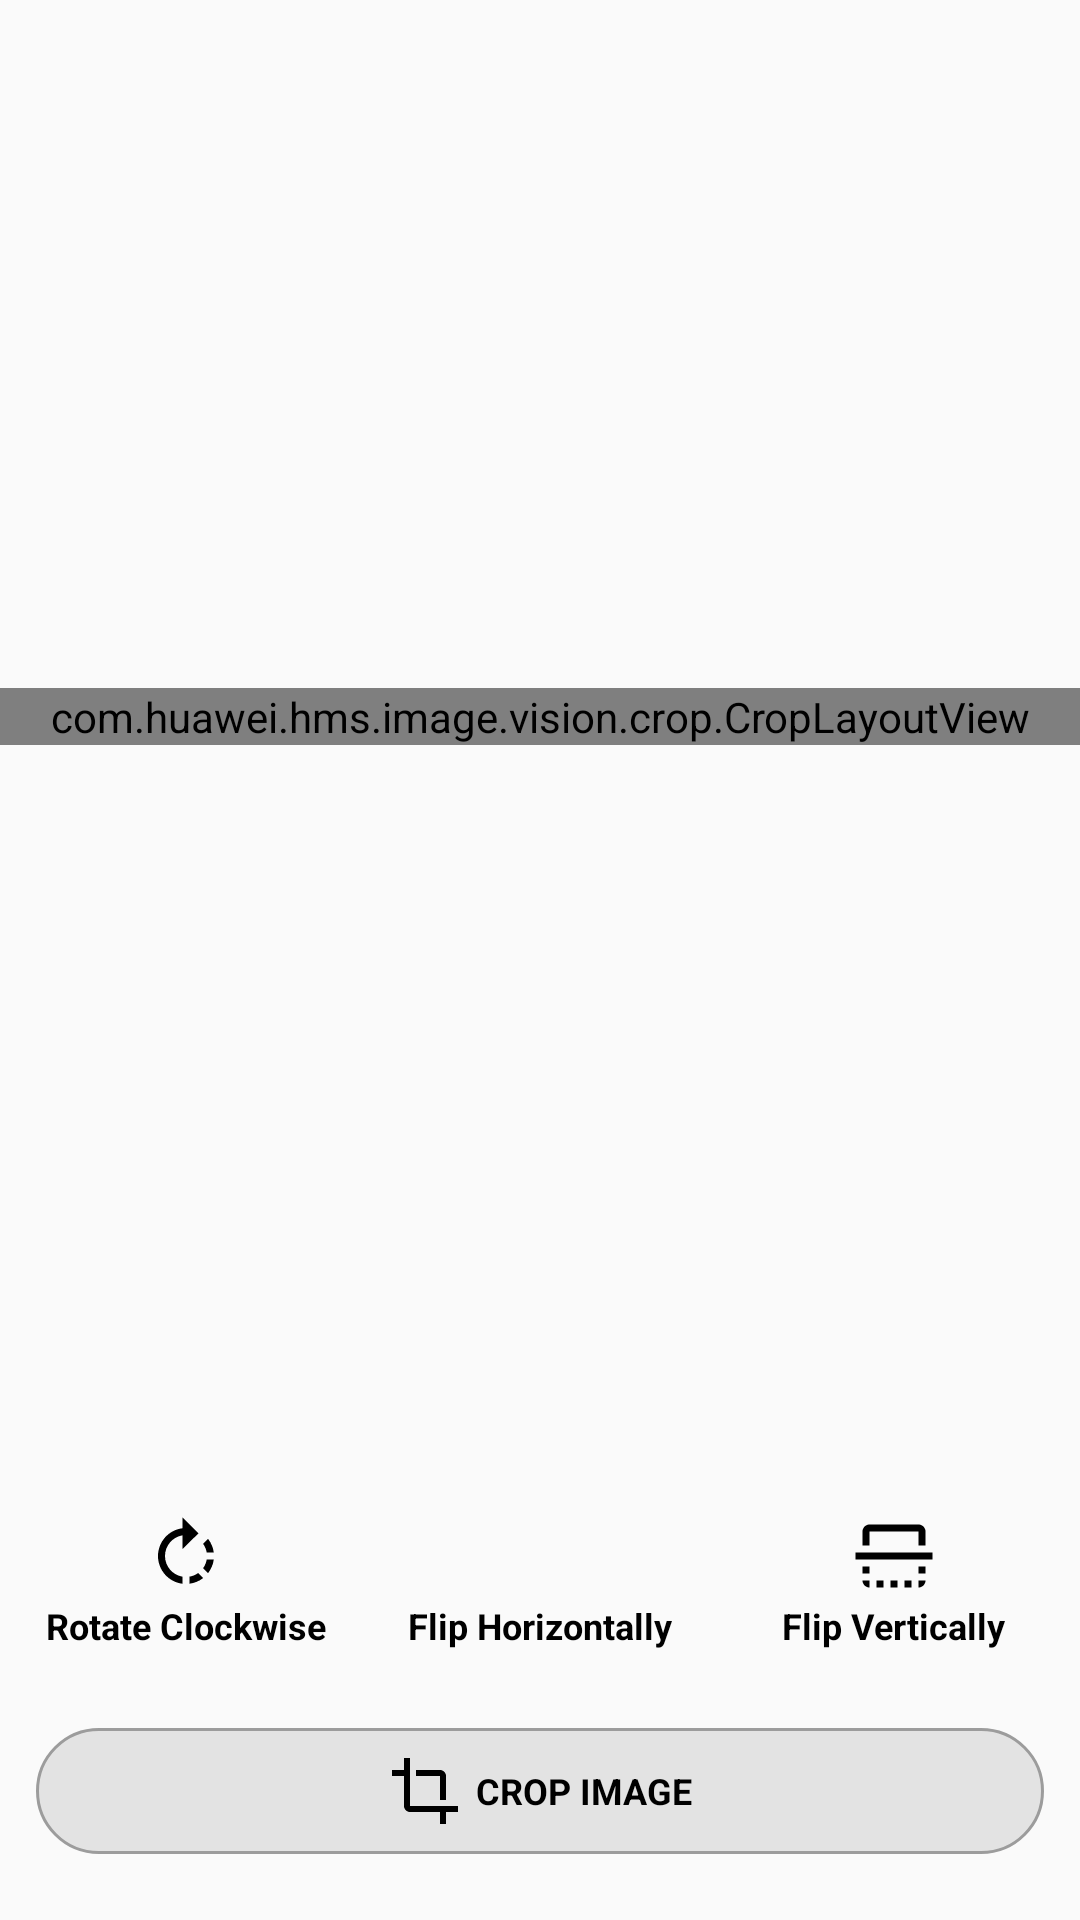

Layout XML and referenced resources for this Android screen:
<!-- AndroidManifest.xml: application theme Theme.EduForum.Custom -->
<!-- res/layout/activity_image.xml -->
<?xml version="1.0" encoding="utf-8"?>
<androidx.constraintlayout.widget.ConstraintLayout
    xmlns:android="http://schemas.android.com/apk/res/android"
    xmlns:app="http://schemas.android.com/apk/res-auto"
    xmlns:tools="http://schemas.android.com/tools"
    android:layout_width="match_parent"
    android:layout_height="match_parent"
    tools:context=".ImageActivity">

    <LinearLayout
        android:id="@+id/imageHolder"
        android:layout_width="match_parent"
        android:layout_height="0dp"
        android:gravity="center"
        app:layout_constraintStart_toStartOf="parent"
        app:layout_constraintEnd_toEndOf="parent"
        app:layout_constraintTop_toTopOf="parent"
        app:layout_constraintBottom_toTopOf="@+id/imageTools"
        >

        <com.huawei.hms.image.vision.crop.CropLayoutView
            android:id="@+id/cropImageView"
            android:layout_width="match_parent"
            android:layout_height="wrap_content"
            android:maxHeight="400dp"
            app:cropScaleType="fitCenter"
            android:layout_gravity="center"
            />

    </LinearLayout>

    <LinearLayout
        android:id="@+id/imageTools"
        android:layout_width="match_parent"
        android:layout_height="wrap_content"
        android:layout_gravity="bottom"
        android:gravity="center_horizontal"
        android:orientation="vertical"
        android:paddingHorizontal="2dp"
        android:paddingBottom="2dp"
        android:paddingTop="25dp"
        app:layout_constraintStart_toStartOf="parent"
        app:layout_constraintEnd_toEndOf="parent"
        app:layout_constraintTop_toBottomOf="@+id/imageHolder"
        app:layout_constraintBottom_toBottomOf="parent"
        >

        

        <LinearLayout
            android:layout_width="match_parent"
            android:layout_height="match_parent"
            android:layout_weight="1"
            android:orientation="horizontal"
            android:layout_marginBottom="15dp"
            android:padding="1dp"
            >

            <LinearLayout
                android:id="@+id/btnRotateClockwise"
                android:layout_width="match_parent"
                android:layout_height="wrap_content"
                android:layout_weight="1"
                android:gravity="center"
                android:orientation="vertical"
                android:focusable="true"
                android:clickable="true"
                >

                <ImageView
                    android:layout_width="match_parent"
                    android:layout_height="@dimen/menu_icon_height_width"
                    android:padding="1dp"
                    app:srcCompat="@drawable/ic_rotate_right"
                    />

                <TextView
                    android:layout_width="wrap_content"
                    android:layout_height="wrap_content"
                    android:text="@string/rotate_clockwise"
                    android:textColor="@color/black"
                    android:textSize="12sp"
                    android:textStyle="bold" />
            </LinearLayout>

            <LinearLayout
                android:id="@+id/btnFlipHorizontally"
                android:layout_width="match_parent"
                android:layout_height="wrap_content"
                android:layout_weight="1"
                android:gravity="center"
                android:orientation="vertical"
                android:focusable="true"
                android:clickable="true"
                >

                <ImageView
                    android:layout_width="match_parent"
                    android:layout_height="@dimen/menu_icon_height_width"
                    android:padding="1dp"
                    app:srcCompat="@drawable/ic_flip_horizontally"
                    />

                <TextView
                    android:layout_width="wrap_content"
                    android:layout_height="wrap_content"
                    android:text="@string/flip_horizontally"
                    android:textColor="@color/black"
                    android:textSize="12sp"
                    android:textStyle="bold"
                    />
            </LinearLayout>

            <LinearLayout
                android:id="@+id/btnFlipVertically"
                android:layout_width="match_parent"
                android:layout_height="wrap_content"
                android:layout_weight="1"
                android:gravity="center"
                android:orientation="vertical"
                android:focusable="true"
                android:clickable="true"
                >

                <ImageView
                    android:layout_width="match_parent"
                    android:layout_height="@dimen/menu_icon_height_width"
                    android:padding="1dp"
                    app:srcCompat="@drawable/ic_flip_vertically"
                    />

                <TextView
                    android:layout_width="wrap_content"
                    android:layout_height="wrap_content"
                    android:text="@string/flip_vertically"
                    android:textColor="@color/black"
                    android:textSize="12sp"
                    android:textStyle="bold" />
            </LinearLayout>

        </LinearLayout>

        <LinearLayout
            android:layout_width="match_parent"
            android:layout_height="match_parent"
            android:layout_weight="1"
            android:orientation="horizontal"
            android:background="@drawable/bg_button_gray"
            android:padding="1dp"
            android:layout_marginTop="10dp"
            android:layout_marginBottom="20dp"
            android:layout_marginHorizontal="10dp"
            >

            <LinearLayout
                android:id="@+id/btnCrop"
                android:layout_width="0dp"
                android:layout_height="wrap_content"
                android:layout_weight="1"
                android:padding="5dp"
                android:gravity="center"
                android:orientation="horizontal"
                android:focusable="true"
                android:clickable="true"
                >

                <ImageView
                    android:layout_width="wrap_content"
                    android:layout_height="@dimen/menu_icon_height_width"
                    android:paddingVertical="1dp"
                    android:paddingStart="1dp"
                    android:paddingEnd="5dp"
                    app:srcCompat="@drawable/ic_crop"
                    />

                <TextView
                    android:layout_width="wrap_content"
                    android:layout_height="wrap_content"
                    android:text="@string/crop_image"
                    android:textAllCaps="true"
                    android:textColor="@color/black"
                    android:textSize="12sp"
                    android:textStyle="bold" />
            </LinearLayout>

        </LinearLayout>

    </LinearLayout>

</androidx.constraintlayout.widget.ConstraintLayout>
<!-- resources referenced by this layout -->
<resources>
  <color name="black">#FF000000</color>
  <dimen name="menu_icon_height_width">30dp</dimen>
  <!-- drawable bg_button_gray (drawable) -->
  <?xml version="1.0" encoding="UTF-8"?>
  <shape
      xmlns:android="http://schemas.android.com/apk/res/android">
      <stroke
          android:width="1dp"
          android:color="@color/light_gray"/>
      <corners
          android:radius="100dp" />
  
      <padding
          android:left="1dp"
          android:right="1dp"
          android:top="1dp"
          android:bottom="1dp"/>
  
      <solid android:color="@color/lightest_gray"/>
  
  </shape>
  <!-- drawable ic_crop (drawable) -->
  <vector xmlns:android="http://schemas.android.com/apk/res/android"
      android:width="24dp"
      android:height="24dp"
      android:viewportHeight="24.0"
      android:viewportWidth="24.0">
      <path
          android:fillColor="#FF000000"
          android:pathData="M17,15h2V7c0,-1.1 -0.9,-2 -2,-2H9v2h8v8zM7,17V1H5v4H1v2h4v10c0,1.1 0.9,2 2,2h10v4h2v-4h4v-2H7z" />
  </vector>
  <!-- drawable ic_flip_vertically (drawable) -->
  <vector xmlns:android="http://schemas.android.com/apk/res/android"
      android:width="24dp"
      android:height="24dp"
      android:viewportWidth="24"
      android:viewportHeight="24">
      <path
          android:fillColor="#FF000000"
          android:pathData="M3,15V17H5V15M15,19V21H17V19M19,3H5C3.9,3 3,3.9 3,5V9H5V5H19V9H21V5C21,3.9 20.1,3 19,3M21,19H19V21C20.1,21 21,20.1 21,19M1,11V13H23V11M7,19V21H9V19M19,15V17H21V15M11,19V21H13V19M3,19C3,20.1 3.9,21 5,21V19Z"/>
  </vector>
  <!-- drawable ic_rotate_left (drawable) -->
  <vector xmlns:android="http://schemas.android.com/apk/res/android"
      android:width="24dp"
      android:height="24dp"
      android:viewportWidth="24"
      android:viewportHeight="24">
      <path
          android:fillColor="#FF000000"
          android:pathData="M7.11,8.53L5.7,7.11C4.8,8.27 4.24,9.61 4.07,11h2.02c0.14,-0.87 0.49,-1.72 1.02,-2.47zM6.09,13L4.07,13c0.17,1.39 0.72,2.73 1.62,3.89l1.41,-1.42c-0.52,-0.75 -0.87,-1.59 -1.01,-2.47zM7.1,18.32c1.16,0.9 2.51,1.44 3.9,1.61L11,17.9c-0.87,-0.15 -1.71,-0.49 -2.46,-1.03L7.1,18.32zM13,4.07L13,1L8.45,5.55 13,10L13,6.09c2.84,0.48 5,2.94 5,5.91s-2.16,5.43 -5,5.91v2.02c3.95,-0.49 7,-3.85 7,-7.93s-3.05,-7.44 -7,-7.93z"/>
  </vector>
  <string name="crop_image">Crop Image</string>
  <string name="flip_horizontally">Flip Horizontally</string>
  <string name="flip_vertically">Flip Vertically</string>
  <string name="rotate_anti_clockwise">Rotate Anti-Clockwise</string>
  <string name="rotate_clockwise">Rotate Clockwise</string>
  <style name="Theme.EduForum.Custom" parent="Theme.AppCompat.Light">
          
          <item name="colorPrimary">@color/purple_1</item>
          <item name="colorPrimaryVariant">@color/purple_3</item>
          <item name="colorOnPrimary">@color/white</item>
          
          <item name="colorSecondary">@color/teal_200</item>
          <item name="colorSecondaryVariant">@color/teal_700</item>
          <item name="colorOnSecondary">@color/black</item>
          
          <item name="android:statusBarColor" tools:targetApi="l">?attr/colorPrimaryVariant</item>
          
          <item name="android:textColorPrimary">@color/white</item>
          <item name="android:actionMenuTextColor">@drawable/menu_color</item>
      </style>
  <color name="light_gray">#9c9c9c</color>
  <color name="lightest_gray">#e3e3e3</color>
  <color name="white">#FFFFFFFF</color>
  <color name="teal_200">#FF03DAC5</color>
  <color name="teal_700">#FF018786</color>
  <!-- drawable menu_color (drawable) -->
  <?xml version="1.0" encoding="utf-8"?>
  <selector xmlns:android="http://schemas.android.com/apk/res/android">
      <item android:color="#757575" android:state_enabled="false"  />
      <item android:color="#FFFFFF"/>
  </selector>
</resources>
